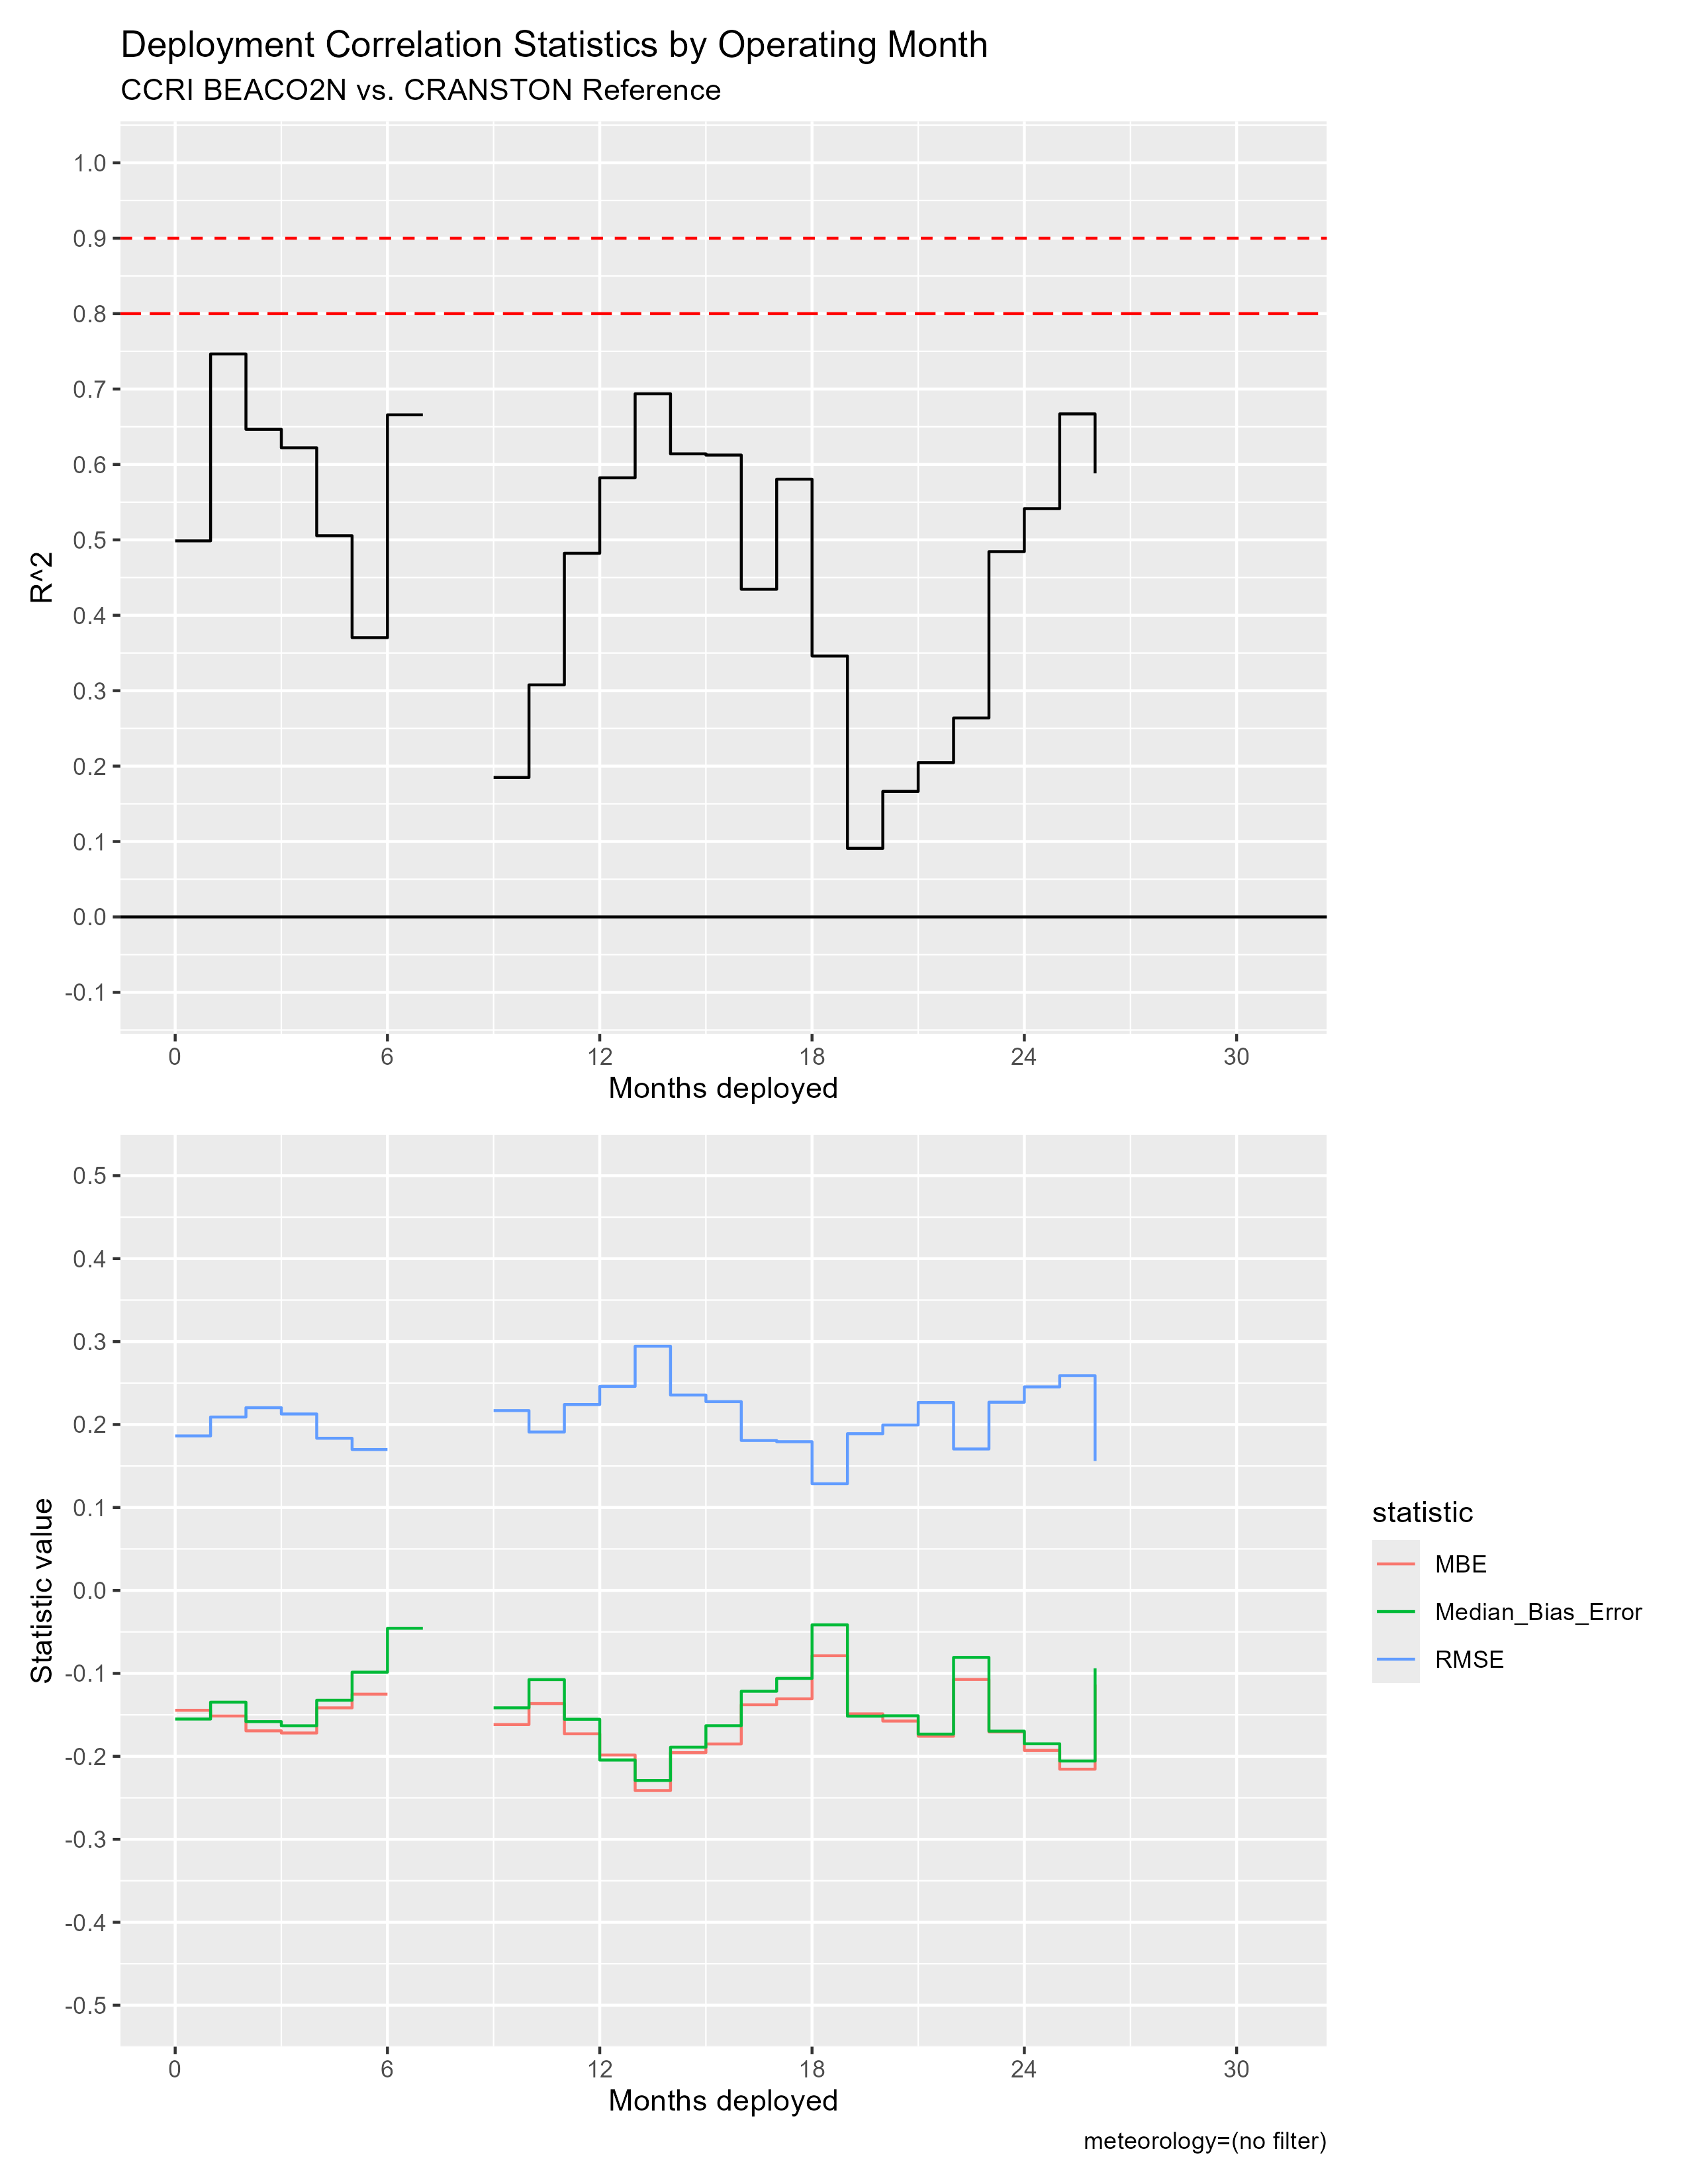

Data behind this chart, as committed beside it:
mos_into_deployment, R^2, RMSE, MBE, Median_Bias_Error, residual_kurtosis, residual_skewness
0, 0.4987, 0.1863, -0.1445, -0.155, 3.17, -0.1288
1, 0.7465, 0.209, -0.1514, -0.1347, 9.059, -1.725
2, 0.6466, 0.2203, -0.1693, -0.1581, 7.652, -1.236
3, 0.6221, 0.2127, -0.1718, -0.1632, 7.432, -1.252
4, 0.5055, 0.1834, -0.1415, -0.1324, 4.72, -0.9769
5, 0.3703, 0.1699, -0.125, -0.09854, 3.757, -0.8916
6, 0.6658, 1.483, 0.8143, -0.0456, 1.5, 0.7067
7, NA, NA, NA, NA, NA, NA
8, NA, NA, NA, NA, NA, NA
9, 0.1849, 0.2168, -0.1617, -0.1415, 12.55, 0.9475
10, 0.3077, 0.191, -0.1364, -0.1075, 3.445, -0.8543
11, 0.4822, 0.2241, -0.1728, -0.1553, 4.787, -0.8932
12, 0.5823, 0.2459, -0.1984, -0.2044, 3.242, -0.4132
13, 0.6937, 0.2944, -0.2412, -0.2291, 4.301, -0.8866
14, 0.6141, 0.2356, -0.1955, -0.1889, 3.5, -0.6971
15, 0.6125, 0.2276, -0.1851, -0.1631, 3.975, -0.8889
16, 0.4345, 0.1807, -0.1378, -0.1215, 13.33, -2.129
17, 0.5805, 0.1793, -0.1306, -0.106, 8.29, -1.717
18, 0.346, 0.1286, -0.0787, -0.04149, 5.762, -1.59
19, 0.09097, 0.189, -0.1488, -0.1516, 2.876, -0.388
20, 0.1665, 0.1994, -0.1575, -0.1511, 2.615, -0.4354
21, 0.2046, 0.2265, -0.1757, -0.1732, 3.098, -0.6356
22, 0.2638, 0.1705, -0.1073, -0.08074, 3.656, -0.7979
23, 0.4844, 0.2269, -0.1706, -0.1696, 3.119, -0.4822
24, 0.5414, 0.2454, -0.1928, -0.1849, 7.754, -1.394
25, 0.6671, 0.2589, -0.2155, -0.2056, 6.725, -1.348
26, 0.5882, 0.156, -0.1135, -0.09384, 2.527, -0.4026
27, NA, NA, NA, NA, NA, NA
28, NA, NA, NA, NA, NA, NA
29, NA, NA, NA, NA, NA, NA
30, NA, NA, NA, NA, NA, NA
31, NA, NA, NA, NA, NA, NA
